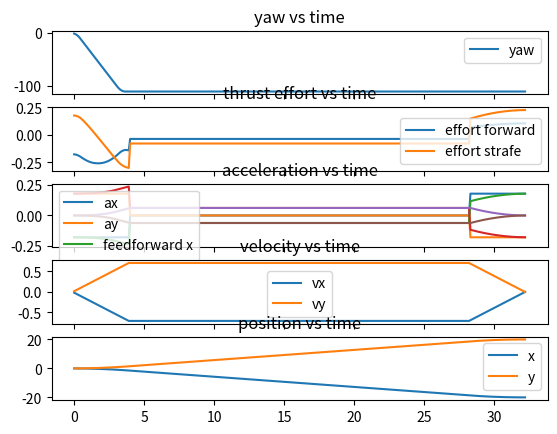

Reproduce this figure in Python.
#!/usr/bin/env python3

"""
Analyze and plot 2d motion with drag

Run in a straight line from (x0, y0) to (x1, y1) with velocity target_v
Yaw changes from yaw0 to yaw1

How do I control thrust effort (forward, strafe, yaw) to achieve this?
"""

from math import cos, sin, atan2, pi, hypot, sqrt

import matplotlib.pyplot as plt


class Plotter(object):
    """Plot a bunch of stuff"""

    def __init__(self):
        # Yaw
        self.yaws = []

        # Thrust efforts in the body frame (forward, strafe)
        self.efs = []
        self.ess = []

        # Thrust accelerations (feedforwards)
        self.taxs = []
        self.tays = []

        # Drag accelerations
        self.daxs = []
        self.days = []

        # Total accelerations
        self.axs = []
        self.ays = []

        # Velocities
        self.vxs = []
        self.vys = []

        # Positions
        self.xs = []
        self.ys = []

        # Times
        self.ts = []

    def plot(self):
        fig, (py, pe, pa, pv, pp) = plt.subplots(5, sharex='all')

        py.set_title('yaw vs time')
        py.plot(self.ts, self.yaws, label='yaw')
        py.legend()

        pe.set_title('thrust effort vs time')
        pe.plot(self.ts, self.efs, label='effort forward')
        pe.plot(self.ts, self.ess, label='effort strafe')
        pe.legend()

        pa.set_title('acceleration vs time')
        pa.plot(self.ts, self.axs, label='ax')
        pa.plot(self.ts, self.ays, label='ay')
        pa.plot(self.ts, self.taxs, label='feedforward x')
        pa.plot(self.ts, self.tays, label='feedforward y')
        pa.plot(self.ts, self.daxs, label='drag accel x')
        pa.plot(self.ts, self.days, label='drag accel y')
        pa.legend()

        pv.set_title('velocity vs time')
        pv.plot(self.ts, self.vxs, label='vx')
        pv.plot(self.ts, self.vys, label='vy')
        pv.legend()

        pp.set_title('position vs time')
        pp.plot(self.ts, self.xs, label='x')
        pp.plot(self.ts, self.ys, label='y')
        pp.legend()

        plt.show()


MASS = 1.
BOLLARD_FORCE = 1.

DRAG_COEF_FORWARD = 0.1
DRAG_COEF_STRAFE = 0.2

XY_TARGET_V = 1.  # Target xy velocity in m/s
YAW_TARGET_V = 0.5  # Target yaw velocity in r/s
DT = 0.1


def norm_angle(a: float) -> float:
    if a > pi:
        a -= 2 * pi
    elif a < -pi:
        a += 2 * pi
    return a


def rotate_frame(x, y, yaw):
    """Rotate world to body"""
    forward = x * cos(yaw) + y * sin(yaw)
    strafe = y * cos(yaw) - x * sin(yaw)
    return forward, strafe


def accel_to_force(a):
    return a * MASS


def force_to_effort(f):
    return f / BOLLARD_FORCE


def accel_to_effort(a):
    return force_to_effort(accel_to_force(a))


def force_to_accel(f):
    return f / MASS


def drag_force(v, coef):
    # Motion works in all 4 quadrants, note the use of abs()
    return v * abs(v) * -coef


def drag_accel(v, coef):
    return force_to_accel(drag_force(v, coef))


def drag_coef_world(yaw, motion_world):
    """
    Return drag coefficients in world frame: (drag_coef_x, drag_coef_y)

    yaw is the orientation of the body in the world frame
    motion_world is the direction of motion in the world frame
    If yaw == motion_world, the body is moving forward, so forward drag applies, etc.
    """

    # Direction of motion in the body frame
    motion_body = norm_angle(motion_world - yaw)

    # Fold quadrants II, II and IV into quadrant I
    if motion_body < 0:
        motion_body = -motion_body
    if motion_body > pi / 2:
        motion_body = pi - motion_body

    # How to combine forward and strafe drag coef? Will require some experimentation
    # For now, interpolate between _FORWARD and _STRAFE
    drag_coef_motion = (motion_body * DRAG_COEF_STRAFE + (pi / 2 - motion_body) * DRAG_COEF_FORWARD) / (pi / 2)

    # Break the drag down to x and y components
    # Coef must be positive, note abs()
    drag_coef_x = abs(cos(motion_world)) * drag_coef_motion
    drag_coef_y = abs(sin(motion_world)) * drag_coef_motion

    # print('yaw', yaw / pi * 180., 'motion_world', motion_world / pi * 180., 'drag_coef_motion', drag_coef_motion,
    #       'drag_coef_x', drag_coef_x, 'drag_coef_y', drag_coef_y)

    return (drag_coef_x, drag_coef_y)


def constant_thrust(plotter: Plotter, x0, y0, x1, y1, yaw0):
    """
    Constant thrust (in the world frame), works well if forward drag coef == strafe drag coef
    Thrust in the body frame (forward, strafe) varies as yaw varies
    """

    angle_to_goal = atan2(y1 - y0, x1 - x0)
    print('angle to goal', angle_to_goal)

    target_vx = cos(angle_to_goal) * XY_TARGET_V
    target_vy = sin(angle_to_goal) * XY_TARGET_V
    print('target_vx', target_vx)
    print('target_vy', target_vy)

    # Feedforward == acceleration-due-to-thrust = drag at target velocity
    ffx = -drag_accel(target_vx, DRAG_COEF_FORWARD)
    ffy = -drag_accel(target_vy, DRAG_COEF_STRAFE)
    print('ffx', ffx)
    print('ffy', ffy)

    # Start velocity
    vx = 0.
    vy = 0.

    # Start position
    x = x0
    y = y0

    # Starting yaw
    yaw = yaw0

    # Start time
    t = 0

    for i in range(200):
        t += DT

        plotter.ts.append(t)

        # Spin around while moving
        yaw = norm_angle(yaw + 0.05)

        plotter.yaws.append(yaw / pi * 180.)

        # Acceleration due to drag
        drag_ax = drag_accel(vx, DRAG_COEF_FORWARD)
        drag_ay = drag_accel(vy, DRAG_COEF_STRAFE)

        plotter.taxs.append(ffx)
        plotter.tays.append(ffy)

        plotter.daxs.append(drag_ax)
        plotter.days.append(drag_ay)

        # Thrust effort
        effort_x = accel_to_effort(ffx)
        effort_y = accel_to_effort(ffy)

        # Rotate thrust from world frame to body frame
        effort_forward, effort_strafe = rotate_frame(effort_x, effort_y, yaw)

        plotter.efs.append(effort_forward)
        plotter.ess.append(effort_strafe)

        # Total acceleration
        ax = ffx + drag_ax
        ay = ffy + drag_ay

        plotter.axs.append(ax)
        plotter.ays.append(ay)

        # Velocity
        vx += ax * DT
        vy += ay * DT

        plotter.vxs.append(vx)
        plotter.vys.append(vy)

        # Position
        x += vx * DT
        y += vy * DT

        plotter.xs.append(x)
        plotter.ys.append(y)


XY_A = 0.25  # Acceleration rate in m / s^2
YAW_A = 1.  # Acceleration rate in r / s^2


def plan(acceleration, max_velocity, distance):
    """
    Plan a 3-phase motion that runs a distance constrained by acceleration and max_velocity:
        phase 1: accelerate
        phase 2: run at constant velocity
        phase 3: decelerate and stop

    Return 3 times:
        (start_ramp_up_t is always 0)
        start_run_t
        start_ramp_down_t
        stop_t

    If the distance is short, start_run_t == start_ramp_down_t (run phase is skipped)
    """

    ramp_duration = max_velocity / acceleration
    ramp_distance = 0.5 * acceleration * ramp_duration * ramp_duration

    if 2 * ramp_distance < distance:
        # Will hit target_velocity
        run_duration = (distance - 2 * ramp_distance) / max_velocity
    else:
        # Will not hit target_velocity
        ramp_duration = sqrt(distance / acceleration)
        run_duration = 0

    print('ramp_duration', ramp_duration, 'run_duration', run_duration)

    start_run_t = ramp_duration
    start_ramp_down_t = start_run_t + run_duration
    stop_t = start_ramp_down_t + ramp_duration

    return start_run_t, start_ramp_down_t, stop_t


def trapezoidal_velocity(plotter: Plotter, x0, y0, x1, y1, yaw0, yaw1):
    """
    Constant velocity (with ramp up / down), works well for any drag configuration

    Run yaw and xy motion at the same time
    The loop stops when both motions are complete

    Future: slow down the fastest motion so that all motions complete at the same time
    """

    angle_to_goal = atan2(y1 - y0, x1 - x0)
    print('angle to goal', angle_to_goal)

    xy_distance = hypot(x1 - x0, y1 - y0)
    yaw_distance = abs(norm_angle(yaw1 - yaw0))

    # Plan motion
    xy_start_run_t, xy_start_ramp_down_t, xy_stop_t = plan(XY_A, XY_TARGET_V, xy_distance)
    yaw_start_run_t, yaw_start_ramp_down_t, yaw_stop_t = plan(YAW_A, YAW_TARGET_V, yaw_distance)

    # Initial acceleration
    initial_ayaw = YAW_A if norm_angle(yaw1 - yaw0) > 0 else -YAW_A
    if xy_distance > 0:
        initial_ax = cos(angle_to_goal) * XY_A
        initial_ay = sin(angle_to_goal) * XY_A
    else:
        initial_ax = 0
        initial_ay = 0

    # Acceleration
    ax = initial_ax
    ay = initial_ay
    ayaw = initial_ayaw

    # Velocity
    vx = 0
    vy = 0
    vyaw = 0.

    # Position
    x = x0
    y = y0
    yaw = yaw0

    # Start time
    t = 0

    while t < yaw_stop_t or t < xy_stop_t:

        plotter.ts.append(t)

        # XY phases
        if t > xy_stop_t:
            # Done
            ax = 0
            ay = 0
            vx = 0
            vy = 0
        elif t > xy_start_ramp_down_t:
            # Enter velocity ramp down phase
            ax = -initial_ax
            ay = -initial_ay
        elif t > xy_start_run_t:
            # Enter run phase
            ax = 0
            ay = 0

        # Yaw phases
        if t > yaw_stop_t:
            # Done
            ayaw = 0
            vyaw = 0
        elif t > yaw_start_ramp_down_t:
            # Enter velocity ramp down phase
            ayaw = -initial_ayaw
        elif t > yaw_start_run_t:
            # Enter run phase
            ayaw = 0

        plotter.axs.append(ax)
        plotter.ays.append(ay)

        # Drag depends on yaw and direction of motion
        drag_coef_x, drag_coef_y = drag_coef_world(yaw, angle_to_goal)

        # Acceleration due to drag
        drag_ax = drag_accel(vx, drag_coef_x)
        drag_ay = drag_accel(vy, drag_coef_y)
        # Future: drag_ayaw

        plotter.daxs.append(drag_ax)
        plotter.days.append(drag_ay)

        # Acceleration due to thrust
        thrust_ax = ax - drag_ax
        thrust_ay = ay - drag_ay
        # Future: thrust_ayaw

        plotter.taxs.append(thrust_ax)
        plotter.tays.append(thrust_ay)

        # Thrust effort
        effort_x = accel_to_effort(thrust_ax)
        effort_y = accel_to_effort(thrust_ay)

        # Rotate thrust from world frame to body frame
        effort_forward, effort_strafe = rotate_frame(effort_x, effort_y, yaw)

        plotter.efs.append(effort_forward)
        plotter.ess.append(effort_strafe)

        # Velocity
        vx += ax * DT
        vy += ay * DT
        vyaw += ayaw * DT

        plotter.vxs.append(vx)
        plotter.vys.append(vy)

        # Position
        x += vx * DT
        y += vy * DT
        yaw = norm_angle(yaw + vyaw * DT)

        plotter.xs.append(x)
        plotter.ys.append(y)
        plotter.yaws.append(yaw / pi * 180.)

        # Time
        t += DT


def main():
    plotter = Plotter()

    # constant_thrust(plotter, 0., 0., 10., 10., 0.)

    x1 = -20.
    y1 = 20.
    yaw1 = -pi / 2

    trapezoidal_velocity(plotter, 0., 0., x1, y1, 0., yaw1)  # x, y and yaw
    # trapezoidal_velocity(plotter, 0., 0., x1, y1, 0., 0.)  # x and y
    # trapezoidal_velocity(plotter, 0., 0., x1, 0., 0., yaw1)  # x and yaw
    # trapezoidal_velocity(plotter, 0., 0., 0., y1, 0., yaw1)  # y and yaw
    # trapezoidal_velocity(plotter, 0., 0., x1, 0., 0., 0.)  # Just x
    # trapezoidal_velocity(plotter, 0., 0., 0., y1, 0., 0.)  # Just y
    # trapezoidal_velocity(plotter, 0., 0., 0., 0., 0., yaw1)  # Just yaw
    # trapezoidal_velocity(plotter, 0., 0., 0., 0., 0., 0.)  # Nothing

    plotter.plot()


if __name__ == '__main__':
    main()
